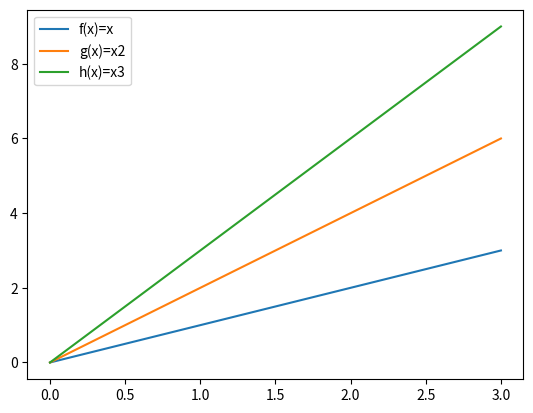

Write the Python code that produced this figure.
'''
A program that plots the functions f(x)=x, g(x)=x2 and h(x)=x3 in the range [0, 4] on the one set of axes.



'''

#Author: Jon Ishaque

#imports
import matplotlib.pyplot as plt
import numpy as np 

#create f(xa)=x arrays -'f'
#x inputs constant for 3 functions
xpoints =np.array(range(0,4))
ypoints1 = xpoints 

#create g(x)=x2 - 'g'
ypoints2 = xpoints * 2

#create h(x)=x3 - 'h'

ypoints3 = xpoints * 3


#create a plot with lists as coordinates
#plot function f
plt.plot(xpoints,ypoints1)
#plot function g
plt.plot(xpoints,ypoints2)
#plot function h
plt.plot(xpoints,ypoints3)
plt.legend(["f(x)=x", "g(x)=x2","h(x)=x3"])
#
#add a title
#plt.title(label="y = x*x")
#add label to y axis
plt.ylabel=("Y axis")
#add label to x axis
plt.ylabel=("X axis")
#show the plot
plt.show()